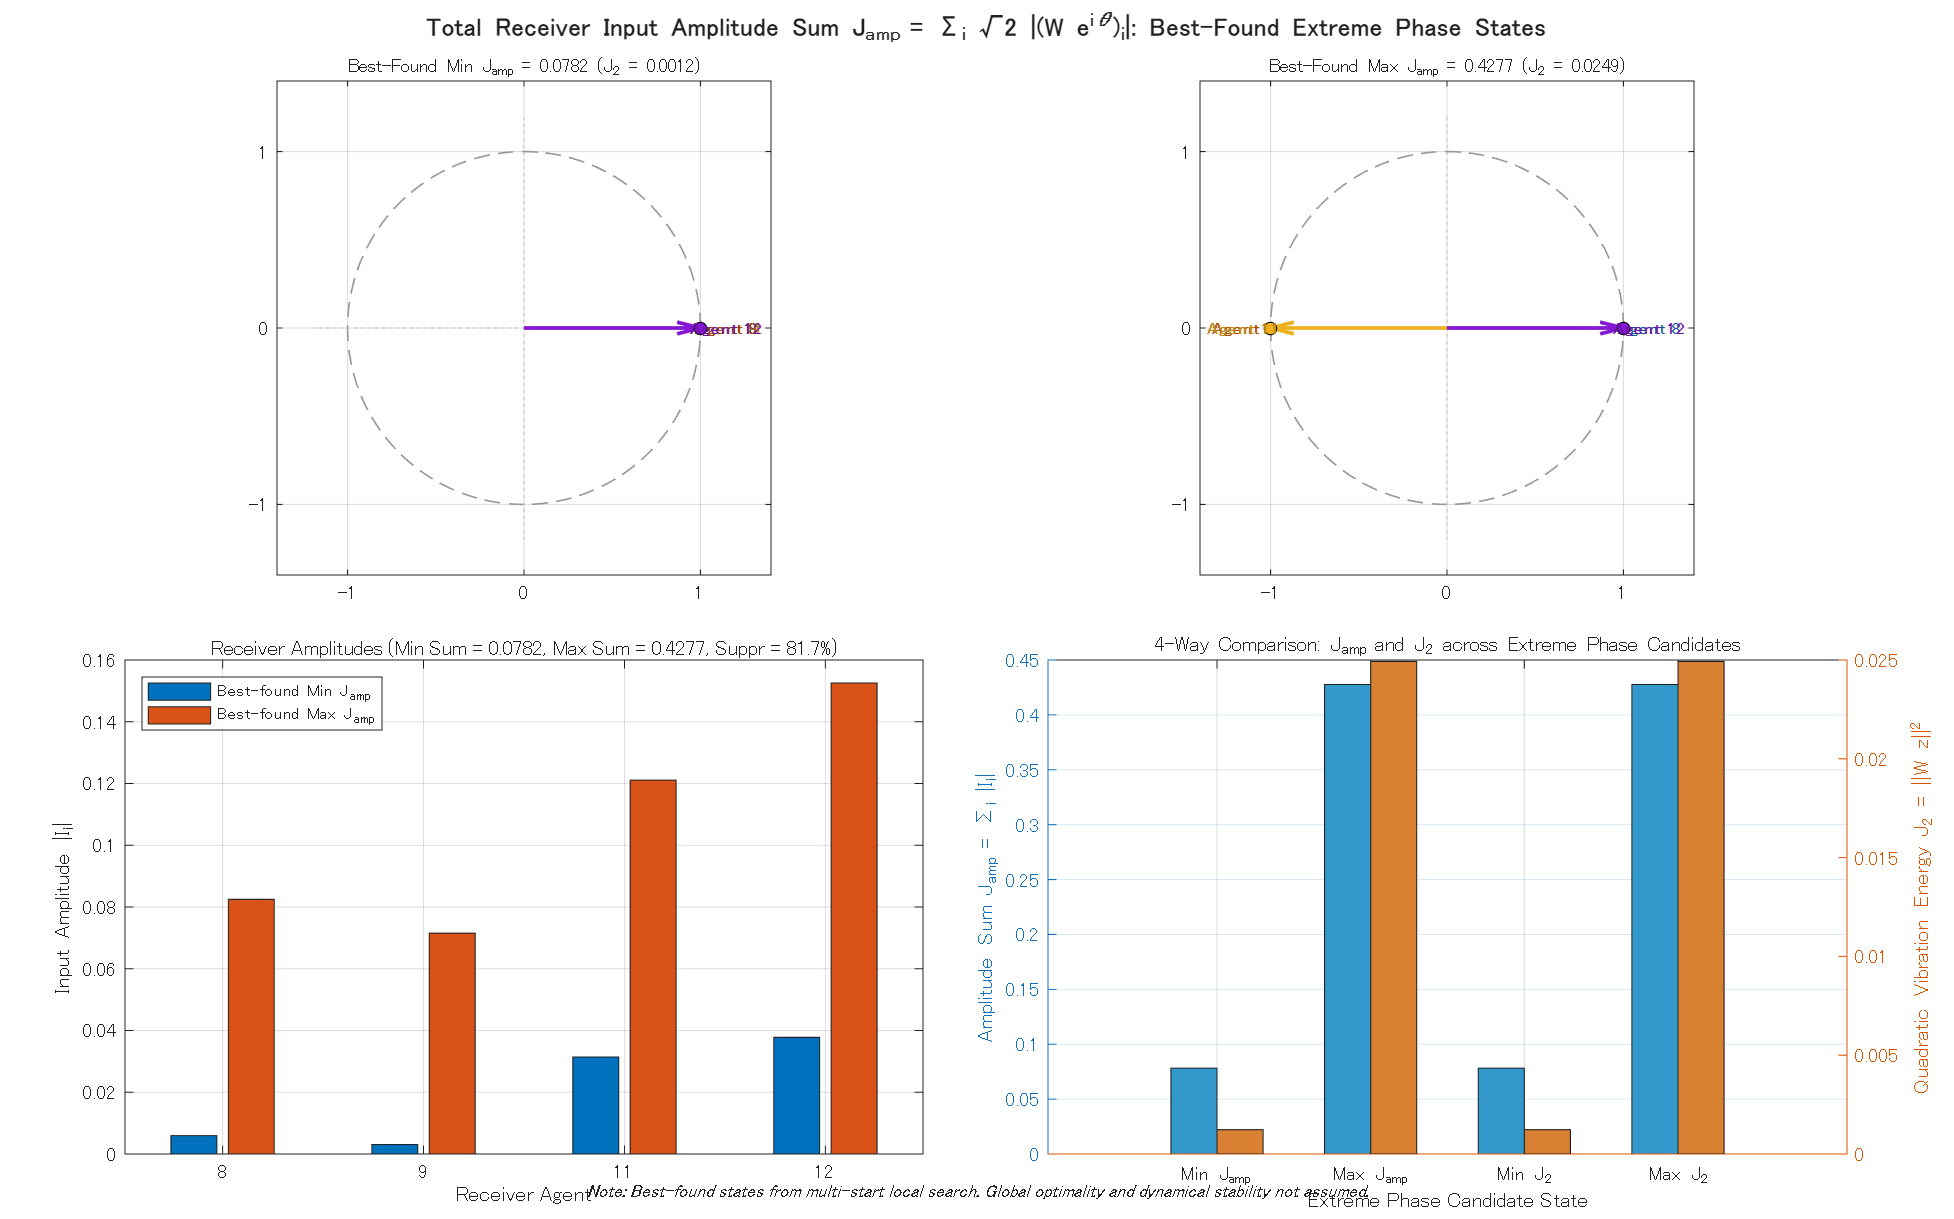

The table this chart was drawn from, first rows:
state_type, total_amplitude_sum_J_amp, energy_J2, mean_agent_amplitude, phase_rad_agent_8, phase_deg_agent_8, input_amp_agent_8, phase_rad_agent_9, phase_deg_agent_9, input_amp_agent_9, phase_rad_agent_11, phase_deg_agent_11, input_amp_agent_11, phase_rad_agent_12, phase_deg_agent_12, input_amp_agent_12
BEST_FOUND_MIN_AMP_SUM, 0.07821, 0.00123, 0.01955, 0, 0, 0.005942, -6.86150158912824e-09, -3.93135082179356e-07, 0.003069, -6.13880501987296e-09, -3.51727618892444e-07, 0.03141, -1.05367696789926e-08, -6.03712432307694e-07, 0.03779
BEST_FOUND_MAX_AMP_SUM, 0.4277, 0.02493, 0.1069, 0, 0, 0.0825, -3.142, -180, 0.07152, -3.142, -180, 0.1211, 0, 0, 0.1525
